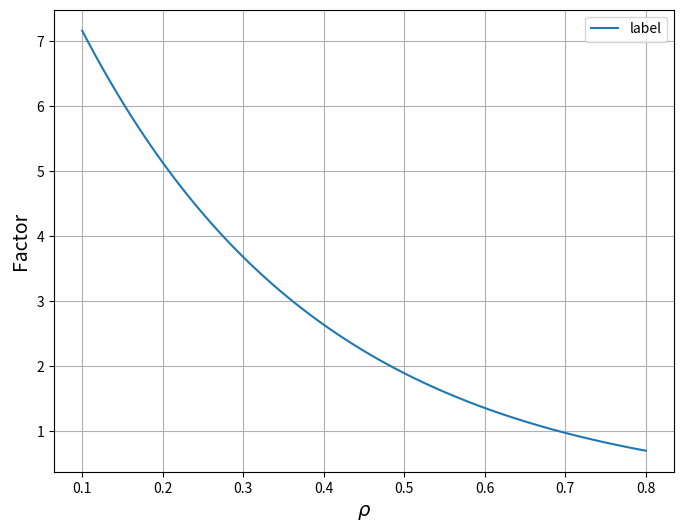

Recreate this plot in Python.
import numpy as np
import matplotlib.pyplot as plt

# Constants
K_REP = 10.0
RHO_0 = 0.3

# Rho values from 0 to 0.8
rho = np.linspace(0.1, 0.8, 100)  # Starting from a small number to avoid division by zero

# Compute the factor
factor = K_REP * np.exp(-rho / RHO_0)
#factor = factor.clip(0, K_REP)

# Plot the result
plt.figure(figsize=(8, 6))
plt.plot(rho, factor, label="label")
plt.xlabel(r'$\rho$', fontsize=14)
plt.ylabel('Factor', fontsize=14)
plt.grid(True)
plt.legend()
plt.show()
